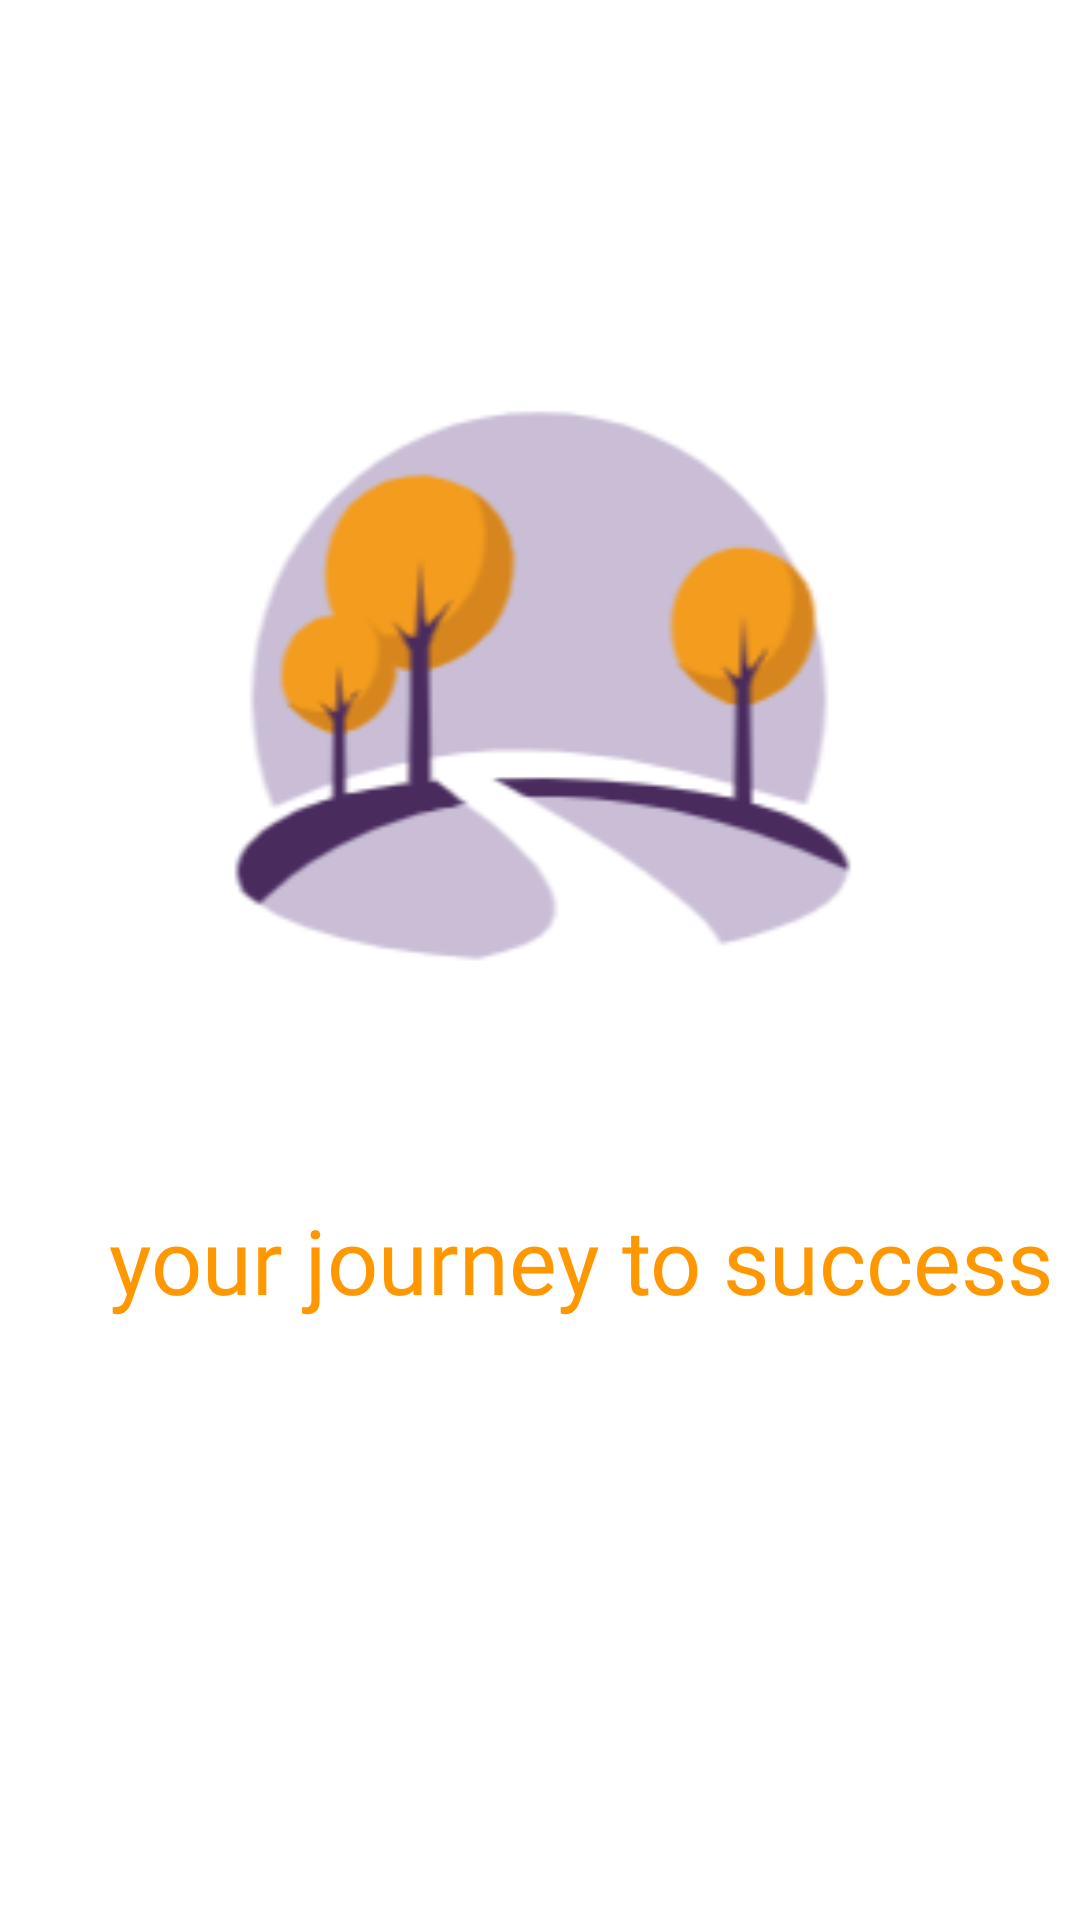

Android layout source for this screen:
<!-- AndroidManifest.xml: application theme AppTheme -->
<!-- res/layout/activity_welcome.xml -->
<?xml version="1.0" encoding="UTF-8"?>
<androidx.constraintlayout.widget.ConstraintLayout xmlns:android="http://schemas.android.com/apk/res/android"
    xmlns:app="http://schemas.android.com/apk/res-auto"
    xmlns:tools="http://schemas.android.com/tools"
    android:layout_width="match_parent"
    android:layout_height="match_parent"
    android:background="@color/white"
    tools:context=".MainActivity">

    <ImageView
        android:id="@+id/logo"
        android:layout_width="240dp"
        android:layout_height="232dp"
        android:layout_marginTop="80dp"
        android:layout_marginBottom="250dp"
        android:src="@drawable/logo"
        app:layout_constraintBottom_toBottomOf="parent"
        app:layout_constraintEnd_toEndOf="parent"
        app:layout_constraintHorizontal_bias="0.498"
        app:layout_constraintStart_toStartOf="parent"
        app:layout_constraintTop_toTopOf="parent"
        app:layout_constraintVertical_bias="0.561" />

    <TextView
        android:id="@+id/textView"
        android:layout_width="342dp"
        android:layout_height="0dp"
        android:layout_marginTop="407dp"
        android:fontFamily="@font/damion"
        android:text="BeProductive"
        android:textColor="#3C1088"
        android:textSize="70sp"
        app:layout_constraintBottom_toTopOf="@+id/textView2"
        app:layout_constraintEnd_toEndOf="parent"
        app:layout_constraintStart_toStartOf="parent"
        app:layout_constraintTop_toTopOf="parent"
        app:layout_constraintVertical_bias="0.0" />

    <TextView
        android:id="@+id/textView2"
        android:layout_width="wrap_content"
        android:layout_height="wrap_content"
        android:layout_marginBottom="200dp"
        android:fontFamily="@font/abeezee"
        android:text="your journey to success"
        android:textColor="#FF9800"
        android:textSize="30sp"
        app:layout_constraintBottom_toBottomOf="parent"
        app:layout_constraintEnd_toEndOf="@+id/textView"
        app:layout_constraintTop_toBottomOf="@+id/textView" />

</androidx.constraintlayout.widget.ConstraintLayout>
<!-- resources referenced by this layout -->
<resources>
  <color name="white">#FFFFFFFF</color>
  <!-- drawable logo: png bitmap (drawable, 15169 bytes) -->
  <style name="AppTheme" parent="ThemeOverlay.AppCompat.Light">
          <item name="colorPrimary">@color/colorPrimary</item>
          <item name="colorPrimaryDark">@color/colorPrimaryDark</item>
          <item name="colorAccent">@color/colorAccent</item>
  
      </style>
  <color name="colorPrimary">#000000</color>
  <color name="colorPrimaryDark">#FF9800</color>
  <color name="colorAccent">#F2F2F2</color>
</resources>
